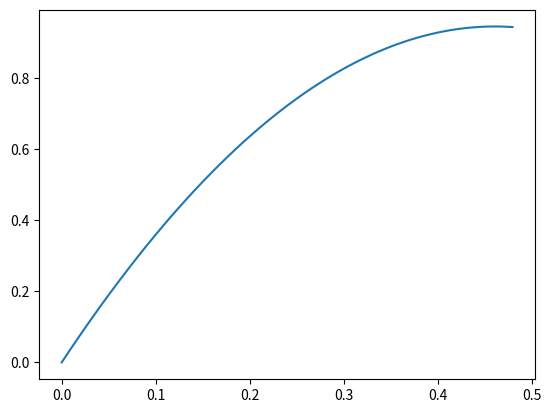

The matplotlib source for this figure:
from math import sqrt, sin, cos, pi
import matplotlib.pyplot as plt
import numpy as np
from scipy.integrate import odeint


def main():
    # зонд - каплевидной формы
    DRAG_COEFFICIENT = 0.045
    k1 = 0 # пренебречь
    k2 = 0.5*DRAG_COEFFICIENT*0.4*1.29

    m = 5
    g = 9.8

    # a = (k1*v0) / (m*g)
    # b = (k2*v0*v0) / (m*g)
    a = 0.063
    b = 0.034
    alpha = pi /2

    def model(x0, t):
        vx = x0[0]
        vy = x0[1]

        dv_xdt = -a * sin(alpha) * vx - b * sin(alpha) * sqrt(vx*vx + vy*vy) * vx
        dv_ydt = -sin(alpha) - a * sin(alpha) * vy - b * sin(alpha) * sqrt(vx*vx + vy*vy) * vy
        dxdt =  vx / (2 * cos(alpha))
        dydt =  2*vy / sin(alpha)

        return [dv_xdt, dv_ydt, dxdt, dydt]

    model0 = [cos(alpha), sin(alpha), 0, 0]
    t = np.linspace(0, 1, 100)
    sol = odeint(model, model0, t)
    X = sol[:,2]
    Y = sol[:,3]
    plt.plot(X, Y)
    plt.show()

if __name__ == "__main__":
    main()
